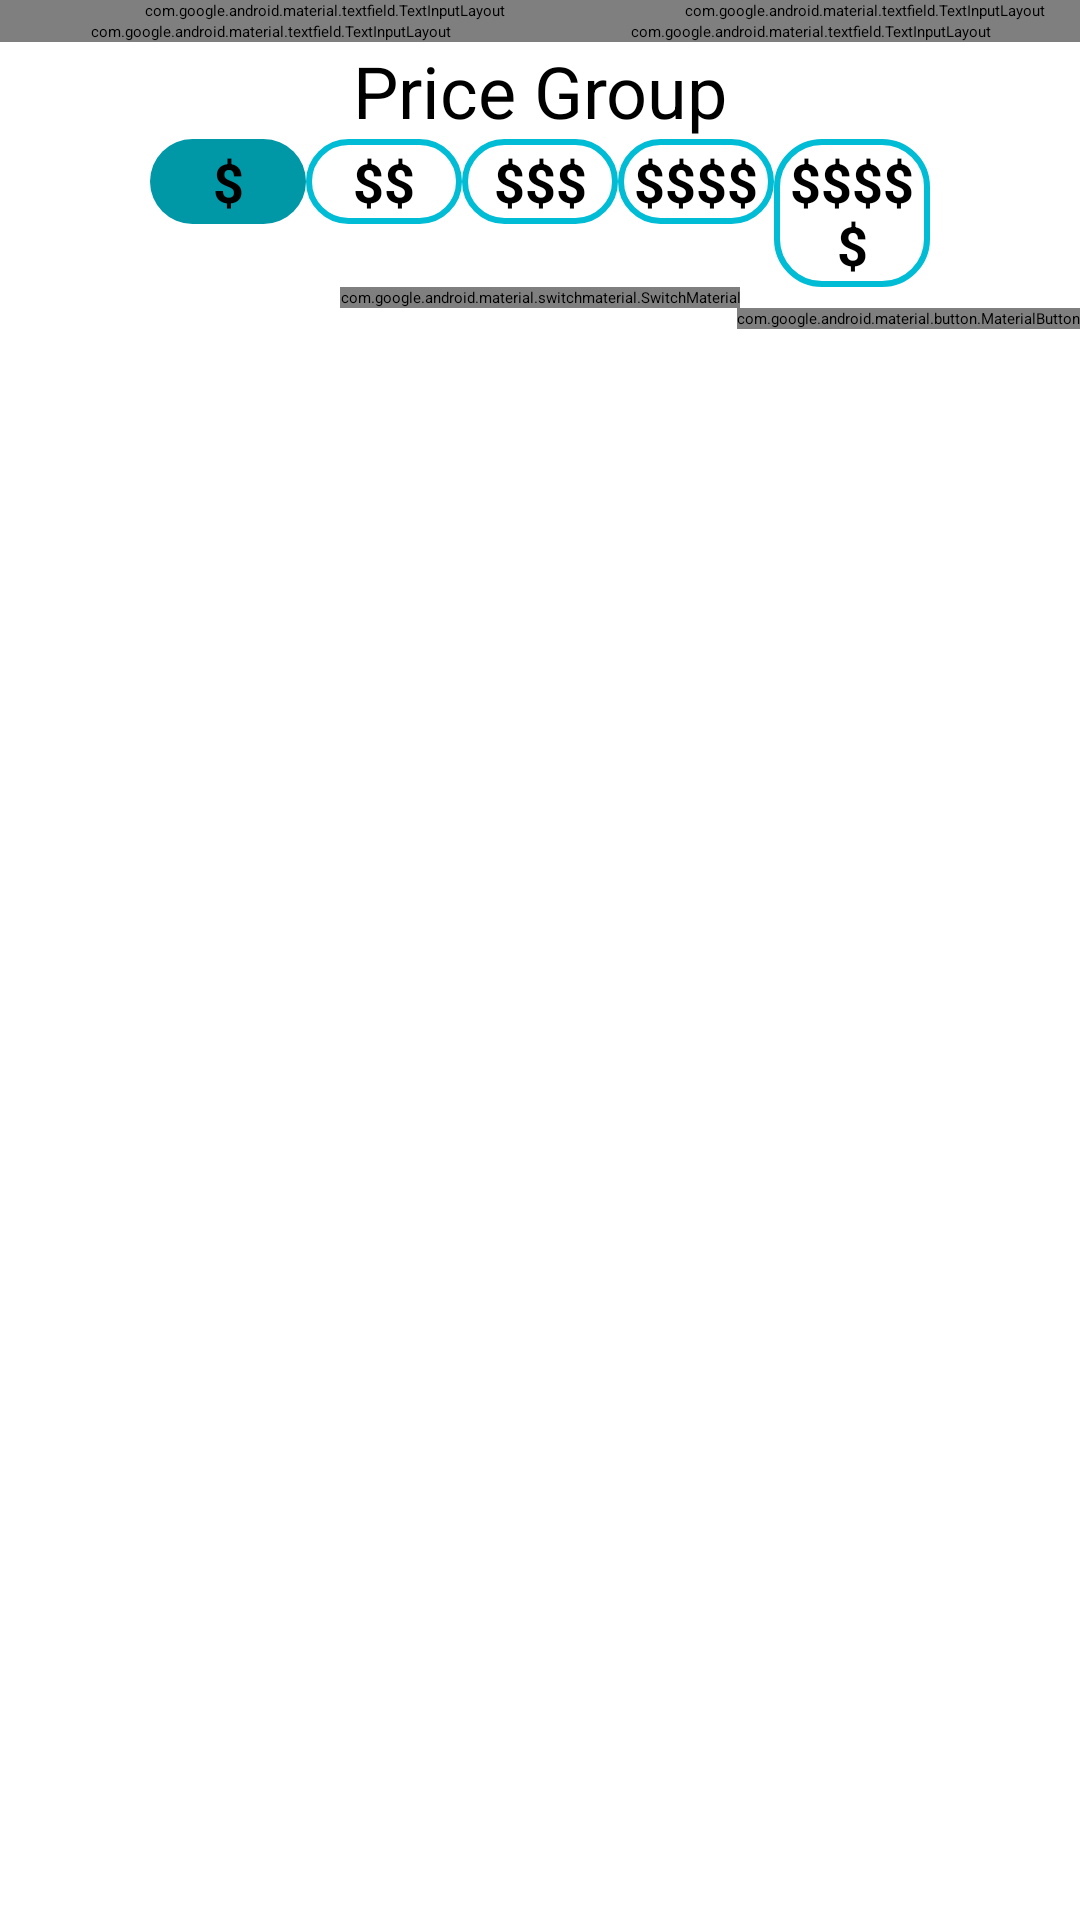

Android layout source for this screen:
<!-- AndroidManifest.xml: application theme Theme.RecipeApp -->
<!-- res/layout/fragment_add_recipe_one.xml -->
<?xml version="1.0" encoding="utf-8"?>
<androidx.constraintlayout.widget.ConstraintLayout xmlns:android="http://schemas.android.com/apk/res/android"
    android:layout_width="match_parent"
    android:layout_height="wrap_content"
    xmlns:app="http://schemas.android.com/apk/res-auto">

    <com.google.android.material.textfield.TextInputLayout
        android:id="@+id/recipeNameTextField"
        style="@style/Widget.MaterialComponents.TextInputLayout.OutlinedBox"
        android:layout_width="0dp"
        android:layout_height="wrap_content"
        app:layout_constraintStart_toStartOf="parent"
        app:layout_constraintTop_toTopOf="parent"
        app:layout_constraintWidth_percent="0.60"
        app:boxCornerRadiusTopStart="10dp"
        app:boxCornerRadiusTopEnd="10dp"
        app:boxCornerRadiusBottomStart="10dp"
        app:boxCornerRadiusBottomEnd="10dp">

        <com.google.android.material.textfield.TextInputEditText
            android:layout_width="match_parent"
            android:layout_height="wrap_content"
            android:layout_marginStart="50dp"
            android:layout_marginEnd="5dp"
            android:hint="Recipe Name"/>
    </com.google.android.material.textfield.TextInputLayout>
    <com.google.android.material.textfield.TextInputLayout
        android:id="@+id/servingsTextField"
        style="@style/Widget.MaterialComponents.TextInputLayout.OutlinedBox"
        android:layout_width="0dp"
        android:layout_height="wrap_content"
        app:layout_constraintTop_toTopOf="parent"
        app:layout_constraintEnd_toEndOf="parent"
        app:layout_constraintWidth_percent="0.40"
        app:boxCornerRadiusTopStart="10dp"
        app:boxCornerRadiusTopEnd="10dp"
        app:boxCornerRadiusBottomStart="10dp"
        app:boxCornerRadiusBottomEnd="10dp">

        <com.google.android.material.textfield.TextInputEditText
            android:layout_width="match_parent"
            android:layout_height="wrap_content"
            android:layout_marginEnd="50dp"
            android:layout_marginStart="5dp"
            android:hint="Servings"/>
    </com.google.android.material.textfield.TextInputLayout>
    <com.google.android.material.textfield.TextInputLayout
        android:id="@+id/prepTimeTextField"
        style="@style/Widget.MaterialComponents.TextInputLayout.OutlinedBox"
        android:layout_width="0dp"
        android:layout_height="wrap_content"
        app:layout_constraintStart_toStartOf="parent"
        app:layout_constraintEnd_toStartOf="@id/cookTimeTextField"
        app:layout_constraintTop_toBottomOf="@id/recipeNameTextField"
        app:layout_constraintWidth_percent="0.5"
        app:boxCornerRadiusTopStart="10dp"
        app:boxCornerRadiusTopEnd="10dp"
        app:boxCornerRadiusBottomStart="10dp"
        app:boxCornerRadiusBottomEnd="10dp">

        <com.google.android.material.textfield.TextInputEditText
            android:layout_width="match_parent"
            android:layout_height="wrap_content"
            android:layout_marginStart="50dp"
            android:layout_marginEnd="5dp"
            android:hint="Prep Time"/>
    </com.google.android.material.textfield.TextInputLayout>

    <com.google.android.material.textfield.TextInputLayout
        android:id="@+id/cookTimeTextField"
        style="@style/Widget.MaterialComponents.TextInputLayout.OutlinedBox"
        android:layout_width="0dp"
        android:layout_height="wrap_content"
        app:layout_constraintStart_toEndOf="@id/prepTimeTextField"
        app:layout_constraintEnd_toEndOf="parent"
        app:layout_constraintTop_toBottomOf="@id/recipeNameTextField"
        app:layout_constraintWidth_percent="0.5"
        app:boxCornerRadiusTopStart="10dp"
        app:boxCornerRadiusTopEnd="10dp"
        app:boxCornerRadiusBottomStart="10dp"
        app:boxCornerRadiusBottomEnd="10dp">

        <com.google.android.material.textfield.TextInputEditText
            android:layout_width="match_parent"
            android:layout_height="wrap_content"
            android:layout_marginEnd="50dp"
            android:layout_marginStart="5dp"
            android:hint="Cook Time"/>
    </com.google.android.material.textfield.TextInputLayout>
    <com.google.android.material.textview.MaterialTextView
        android:id="@+id/priceGroupTitle"
        android:layout_width="match_parent"
        android:layout_height="wrap_content"
        app:layout_constraintStart_toStartOf="parent"
        app:layout_constraintEnd_toEndOf="parent"
        app:layout_constraintTop_toBottomOf="@id/cookTimeTextField"
        android:text="Price Group"
        android:gravity="center"
        android:textSize="24dp"/>
    <RadioGroup
        android:id="@+id/priceRadioGroup"
        android:layout_width="match_parent"
        android:layout_height="wrap_content"
        app:layout_constraintEnd_toEndOf="parent"
        app:layout_constraintStart_toStartOf="parent"
        app:layout_constraintTop_toBottomOf="@id/priceGroupTitle"
        android:orientation="horizontal"
        android:layout_marginHorizontal="50dp">

        <RadioButton
            android:id="@+id/choice1"
            android:layout_width="0dp"
            android:layout_height="wrap_content"
            android:layout_weight="1"
            android:text="$"
            android:textSize="18sp"
            android:background="@drawable/radio_button_background"
            android:button="@null"
            android:textStyle="bold"
            android:checked="true"
            android:gravity="center" />

        <RadioButton
            android:id="@+id/choice2"
            android:layout_width="0dp"
            android:layout_height="wrap_content"
            android:layout_weight="1"
            android:text="$$"
            android:textSize="18sp"
            android:background="@drawable/radio_button_background"
            android:button="@null"
            android:textStyle="bold"
            android:gravity="center" />

        <RadioButton
            android:id="@+id/choice3"
            android:layout_width="0dp"
            android:layout_height="wrap_content"
            android:layout_weight="1"
            android:text="$$$"
            android:textSize="18sp"
            android:background="@drawable/radio_button_background"
            android:button="@null"
            android:textStyle="bold"
            android:gravity="center" />

        <RadioButton
            android:id="@+id/choice4"
            android:layout_width="0dp"
            android:layout_height="wrap_content"
            android:layout_weight="1"
            android:text="$$$$"
            android:textSize="18sp"
            android:background="@drawable/radio_button_background"
            android:button="@null"
            android:textStyle="bold"
            android:gravity="center" />

        <RadioButton
            android:id="@+id/choice5"
            android:layout_width="0dp"
            android:layout_height="wrap_content"
            android:layout_weight="1"
            android:text="$$$$$"
            android:textSize="18sp"
            android:background="@drawable/radio_button_background"
            android:button="@null"
            android:textStyle="bold"
            android:gravity="center" />

    </RadioGroup>

    <com.google.android.material.switchmaterial.SwitchMaterial
        android:id="@+id/privacySwitch"
        android:layout_width="wrap_content"
        android:layout_height="wrap_content"
        app:layout_constraintTop_toBottomOf="@id/priceRadioGroup"
        app:layout_constraintStart_toStartOf="parent"
        app:layout_constraintEnd_toEndOf="parent"
        android:text="Private"
        android:textSize="16dp"
        app:switchPadding="5dp"/>
    <com.google.android.material.button.MaterialButton
        android:id="@+id/nextButton"
        style="@style/AppTheme.RoundedButton"
        android:layout_width="wrap_content"
        android:layout_height="wrap_content"
        app:layout_constraintEnd_toEndOf="parent"
        app:layout_constraintTop_toBottomOf="@id/privacySwitch"
        android:text="Next"/>
</androidx.constraintlayout.widget.ConstraintLayout>
<!-- resources referenced by this layout -->
<resources>
  <!-- drawable radio_button_background (drawable) -->
  <?xml version="1.0" encoding="utf-8"?>
  <selector xmlns:android="http://schemas.android.com/apk/res/android">
      <item android:state_checked="true">
          <shape android:shape="rectangle">
              <solid android:color="#0097A7" />
              <corners android:radius="15dp" />
              <padding
                  android:left="2dp"
                  android:top="2dp"
                  android:right="2dp"
                  android:bottom="2dp" />
          </shape>
      </item>
      <item>
          <shape android:shape="rectangle">
              <stroke android:color="#00BCD4"
                  android:width="2dp"/>
              <corners android:radius="15dp"/>
          </shape>
      </item>
  </selector>
  <style name="AppTheme.RoundedButton" parent="Widget.MaterialComponents.Button">
          <item name="backgroundTint">@color/white</item>
          <item name="android:textColor">@color/nice_blue</item>
          <item name="cornerRadius">16dp</item>
          <item name="elevation">14dp</item>
      </style>
  <color name="white">#FFFFFFFF</color>
  <color name="nice_blue">#007BFF</color>
</resources>
